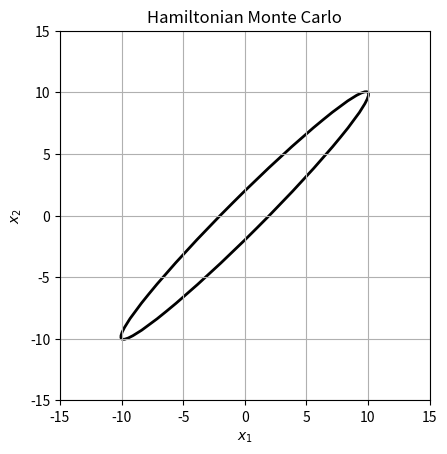

This chart was generated by the following Python code:
import random
import numpy as np
import matplotlib.pyplot as plt
import matplotlib.animation as animation
from matplotlib.patches import Ellipse

# Parameters
nuts = True
sigma1, sigma2 = 1.0, 10.0
beta = 1.0  # Inverse temperature
steps = 2 ** 15
n_bins = 8
initial_sample = np.array([0.0, 0.0])
step_size = 0.4
Delta = 1000
num_leapfrog_steps = 50  # If not nuts

def log_target_density(x, beta):
    # Target density: a bivariate normal distribution.
    E = (x[0] - x[1])**2 / (2*sigma1**2) + (x[0] + x[1])**2 / (2*sigma2**2)
    return - beta * E

def gradient_log_target_density(x, beta):
    grad_x1 = (x[0] - x[1]) / (sigma1**2) + (x[0] + x[1]) / (sigma2**2)
    grad_x2 = - (x[0] - x[1]) / (sigma1**2) + (x[0] + x[1]) / (sigma2**2)
    return - np.array([grad_x1, grad_x2]) * beta

def leapfrog(x, p, grad, beta, step_size, num_steps):
    x_new = np.copy(x)
    p_new = np.copy(p)
    
    p_new -= 0.5 * step_size * grad(x_new, beta)
    for _ in range(num_steps - 1):
        x_new += step_size * p_new
        p_new -= step_size * grad(x_new, beta)
    x_new += step_size * p_new
    p_new -= 0.5 * step_size * grad(x_new, beta)
    
    return x_new, p_new

def build_tree(x, p, u, v, j, dt, beta):
    # Recursively doubling the size of a binary tree
    if j == 0:
        x2, p2 = leapfrog(x, p, grad=gradient_log_target_density, beta=beta, step_size=v*dt, num_steps=1)
        H2 = -log_target_density(x2, beta) + 0.5 * np.sum(p2**2)
        if np.log(u) <= - H2:
            # Candidate
            C2 = [x2.tolist()]
        else:
            C2 = []
        
        if np.log(u) > Delta - H2:            
            # Too large energy
            s2 = False
        else:
            s2 = True

        return x2, p2, x2, p2, C2, s2
    else:
        xm, pm, xp, pp, C2, s2 = build_tree(x, p, u, v, j-1, dt, beta)
        if v == -1:
            xm, pm, _, _, C3, s3 = build_tree(xm, pm, u, v, j-1, dt, beta)
        else:
            _, _, xp, pp, C3, s3 = build_tree(xp, pp, u, v, j-1, dt, beta)

        s_uturn = np.dot(xp - xm, pm) >= 0 and np.dot(xp - xm, pp) >= 0
        s2 = s2 and s3 and s_uturn
        C2 += C3        
        return xm, pm, xp, pp, C2, s2

def HMC(target_log_density, gradient_log_density, beta, initial_sample, steps, step_size, num_leapfrog_steps, obs1, obs2, nuts=True):
    samples = np.zeros((steps, 2))
    samples[0] = initial_sample
    burn_in = steps // 2
    bin_size = max((steps - burn_in) // n_bins, 1)
    o1 = 0
    o2 = 0
    n_samp = 0

    for i in range(1, steps):
        x0 = samples[i-1]
        p0 = np.random.normal(size=2) # Initialize momentum
        if nuts:
            # No-U-turn sampler
            H = -target_log_density(x0, beta) + 0.5 * np.sum(p0**2)
            # Slice sampling
            u = np.random.rand() * np.exp(-H)
            xm, xp = x0, x0
            pm, pp = p0, p0
            j = 0
            C = [x0.tolist()]            
            s = True
            while s:
                v = np.random.choice([-1,1])
                if v == -1:
                    xm, pm, _, _, C2, s2 = build_tree(xm, pm, u, v, j, step_size, beta)
                else:
                    _, _, xp, pp, C2, s2 = build_tree(xp, pp, u, v, j, step_size, beta)
                
                if s2:
                    C += C2
                s_uturn = np.dot(xp - xm, pm) >= 0 and np.dot(xp - xm, pp) >= 0
                s = s2 and s_uturn
                j += 1

            # Uniform random choice
            samples[i] = random.choice(C)
        else:
            # Naive version
            proposed_x, proposed_p = leapfrog(x=x0, p=p0, grad=gradient_log_density, beta=beta, step_size=step_size, num_steps=num_leapfrog_steps)
        
            # Compute Hamiltonian for the current and proposed state
            current_H = -target_log_density(x0, beta) + 0.5 * np.sum(p0**2)
            proposed_H = -target_log_density(proposed_x, beta) + 0.5 * np.sum(proposed_p**2)
            
            # Acceptance criterion
            if np.random.rand() < np.exp((current_H - proposed_H)):
                samples[i] = proposed_x
            else:
                samples[i] = x0

        # Measurement
        if i >= burn_in:        
            _sum = sum(samples[i])
            o1 += _sum
            o2 += _sum ** 2
            n_samp += 1
            if n_samp == bin_size:
                obs1.append(o1/bin_size)
                obs2.append(o2/bin_size)
                o1 = 0
                o2 = 0
                n_samp = 0

    return samples

# Sample
obs1, obs2 = [], []
samples = HMC(log_target_density, gradient_log_target_density, beta, initial_sample, steps, step_size, num_leapfrog_steps, obs1, obs2, nuts=nuts)

# Observables
mu1, std1 = np.mean(obs1), np.std(obs1, ddof=1) / np.sqrt(len(obs1))
mu2, std2 = np.mean(obs2), np.std(obs2, ddof=1) / np.sqrt(len(obs2))
print(f'(x_1 + x_2): Sample mean: {mu1}, Sample standard deviation: {std1}')
print(f'(x_1 + x_2)^2: Sample mean: {mu2}, Sample standard deviation: {std2}')

# Set up the figure for animation
fig, ax = plt.subplots()
xlim = 1.5 * sigma2
ax.set_xlim([-xlim, xlim])
ax.set_ylim([-xlim, xlim])
ax.set_title('Hamiltonian Monte Carlo')
ax.set_xlabel('$x_1$')
ax.set_ylabel('$x_2$')
line, = ax.plot([], [], lw=1)
scatter = ax.scatter([], [], s=1)

# Initialization for the animation
def init():
    line.set_data([], [])
    scatter.set_offsets(np.empty((0, 2)))
    return line, scatter,

# Update function for the animation that includes a line connecting the plots
def update_line(i, samples, line, scatter):
    line.set_data(samples[:i+1, 0], samples[:i+1, 1])
    scatter.set_offsets(samples[:i+1])
    return line, scatter,

# Two-sigma line
ellipse = Ellipse(xy=(0, 0), width=2*np.sqrt(2)*sigma2, height=2*np.sqrt(2)*sigma1, angle=45, edgecolor='k', fc='None', lw=2)
ax.add_patch(ellipse)
# Setting the aspect ratio to 'equal' so the ellipse isn't distorted
ax.set_aspect('equal')

# Display the plot
plt.grid(True)
# Create the animation
ani = animation.FuncAnimation(fig, update_line, init_func=init, frames=steps, fargs=(samples, line, scatter), interval=20, blit=True)
# ani.save('animation.gif', writer='imagemagick', fps=60)
plt.show()